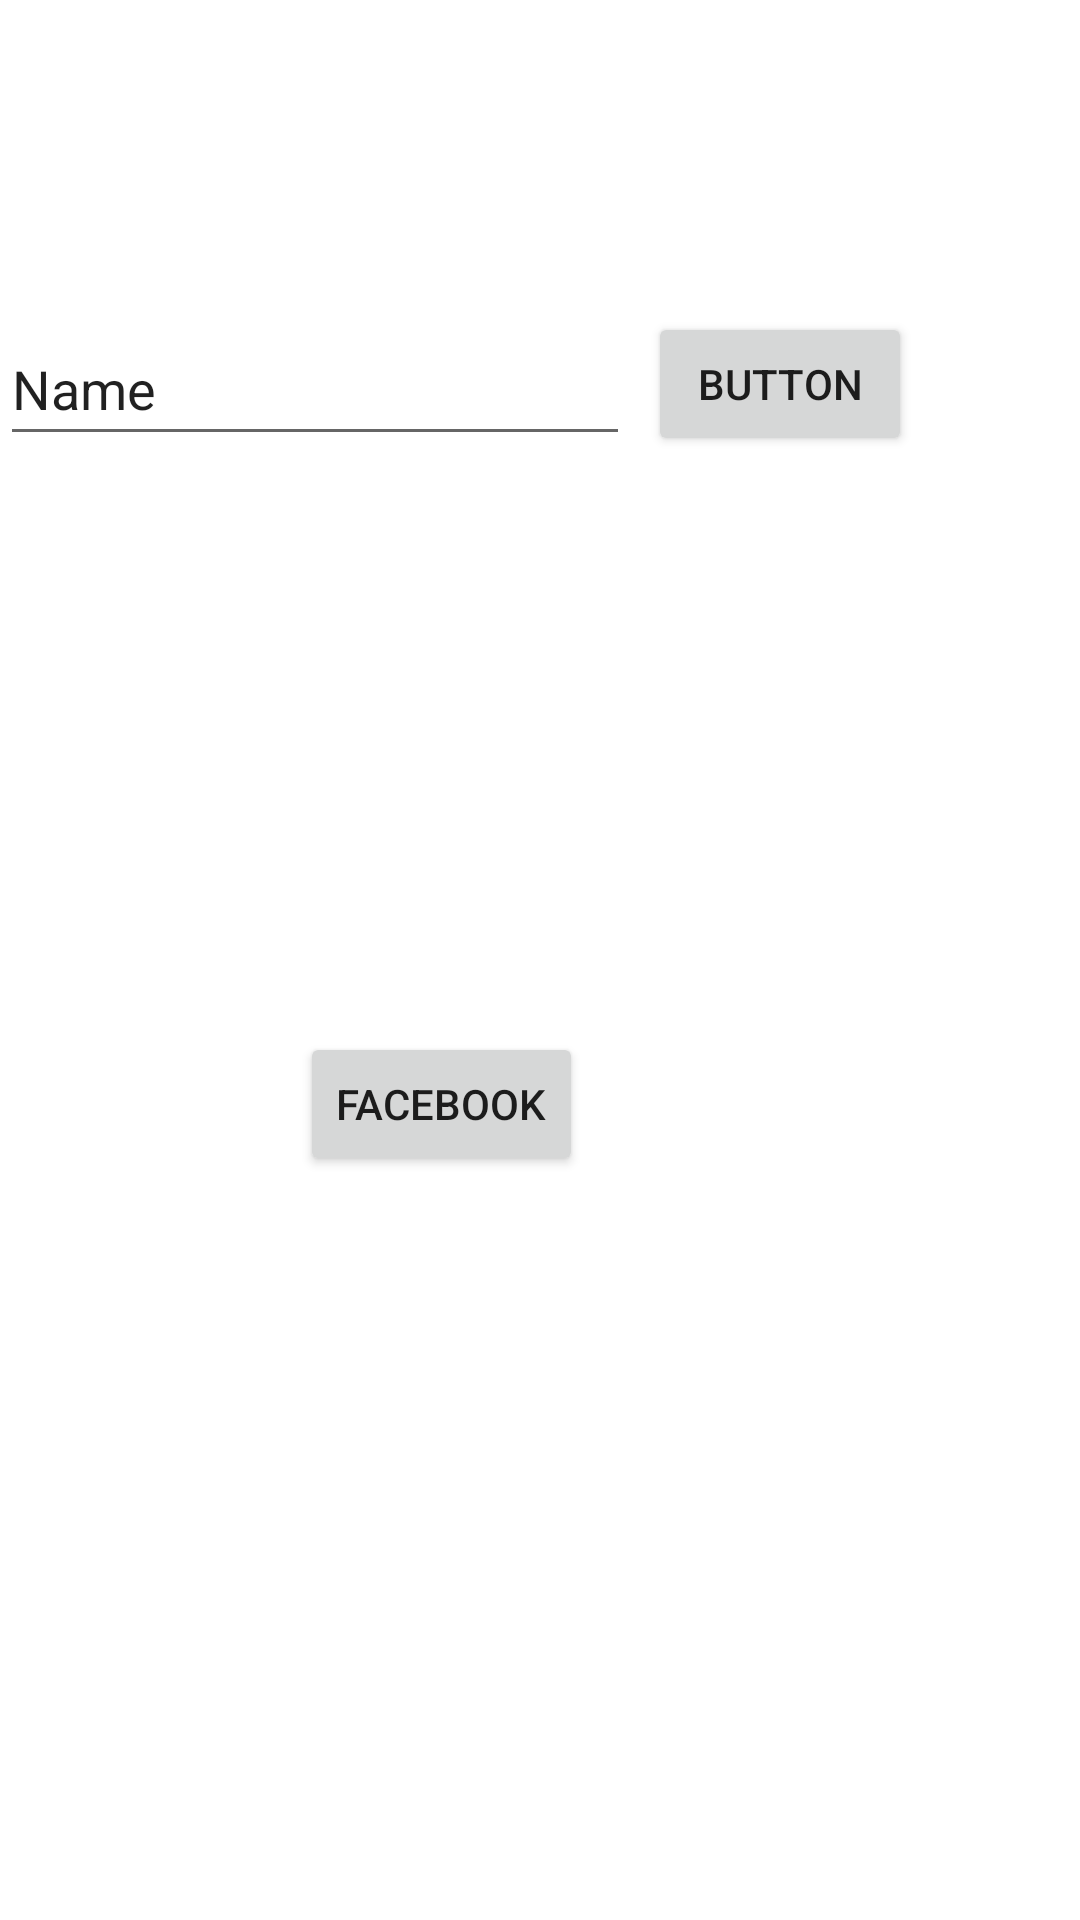

Android layout source for this screen:
<!-- AndroidManifest.xml: application theme Theme.MediaProvieder -->
<!-- res/layout/activity_main.xml -->
<?xml version="1.0" encoding="utf-8"?>
<androidx.constraintlayout.widget.ConstraintLayout xmlns:android="http://schemas.android.com/apk/res/android"
    xmlns:app="http://schemas.android.com/apk/res-auto"
    xmlns:tools="http://schemas.android.com/tools"
    android:layout_width="match_parent"
    android:layout_height="match_parent"
    tools:context=".MainActivity">

    <EditText
        android:id="@+id/serarch"
        android:layout_width="wrap_content"
        android:layout_height="wrap_content"
        android:layout_marginTop="104dp"
        android:ems="10"
        android:inputType="textPersonName"
        android:minHeight="48dp"
        android:text="Name"
        app:layout_constraintStart_toStartOf="parent"
        app:layout_constraintTop_toTopOf="parent" />

    <Button
        android:id="@+id/Search_button"
        android:layout_width="wrap_content"
        android:layout_height="wrap_content"
        android:layout_marginEnd="56dp"
        android:text="Button"
        app:layout_constraintBottom_toBottomOf="@+id/serarch"
        app:layout_constraintEnd_toEndOf="parent" />

    <Button
        android:id="@+id/facebook"
        android:layout_width="wrap_content"
        android:layout_height="wrap_content"
        android:layout_marginStart="100dp"
        android:layout_marginTop="192dp"
        android:text="Facebook"
        app:layout_constraintStart_toStartOf="parent"
        app:layout_constraintTop_toBottomOf="@+id/serarch" />
</androidx.constraintlayout.widget.ConstraintLayout>
<!-- resources referenced by this layout -->
<resources>
  <style name="Theme.MediaProvieder" parent="Theme.MaterialComponents.DayNight.DarkActionBar">
          
          <item name="colorPrimary">@color/purple_500</item>
          <item name="colorPrimaryVariant">@color/purple_700</item>
          <item name="colorOnPrimary">@color/white</item>
          
          <item name="colorSecondary">@color/teal_200</item>
          <item name="colorSecondaryVariant">@color/teal_700</item>
          <item name="colorOnSecondary">@color/black</item>
          
          <item name="android:statusBarColor" tools:targetApi="l">?attr/colorPrimaryVariant</item>
          
      </style>
  <!-- not gathered from this repository: default colours our renderer supplied (Android Studio template values) -->
  <color name="purple_500">#FF6200EE</color>
  <color name="purple_700">#FF3700B3</color>
  <color name="teal_200">#FF03DAC5</color>
  <color name="teal_700">#FF018786</color>
  <color name="black">#FF000000</color>
  <color name="white">#FFFFFFFF</color>
</resources>
